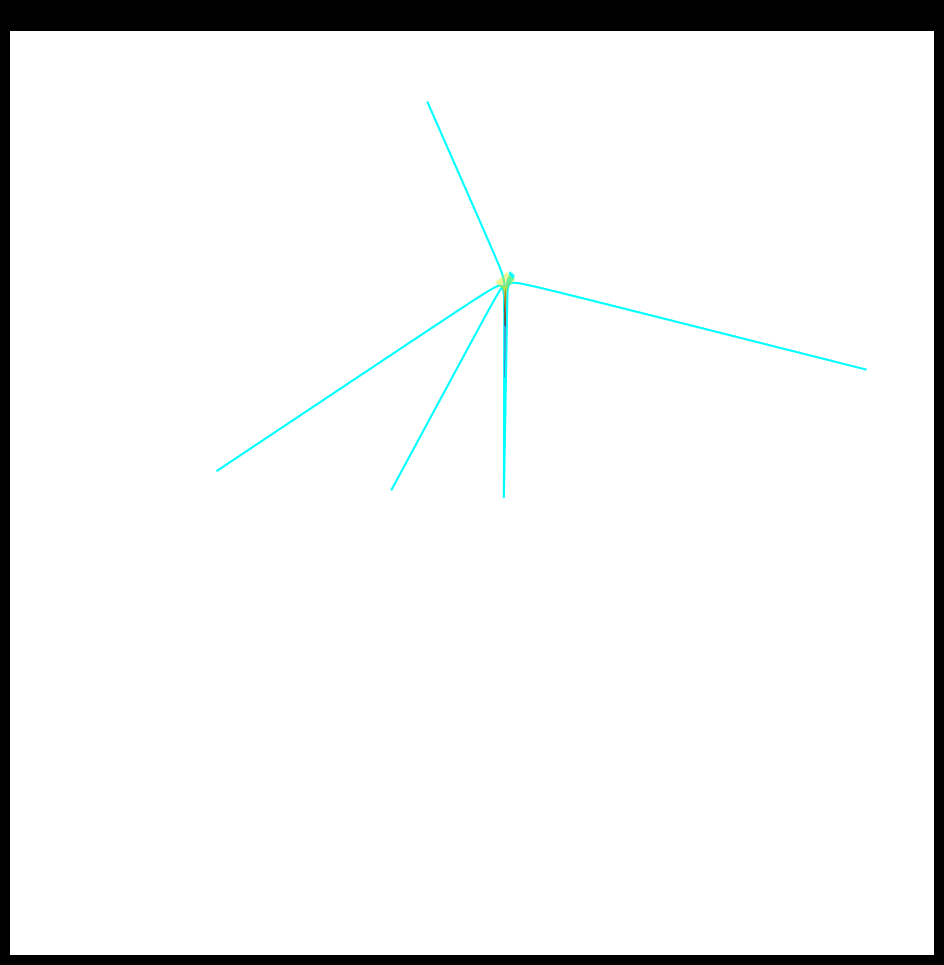

The script that saved this image:
import numpy as np
import matplotlib.pyplot as plt
from mpl_toolkits.mplot3d import Axes3D

#Setup the 3D Plot
fig = plt.figure(figsize=(12, 12))
ax = fig.add_subplot(111, projection='3d')
plt.style.use('dark_background')

#Create the Curved Spacetime tapestry

#define the mass of the black hole
M = 1.5

#create a grid of X and Y points. Low resolution (50x50) for performance
grid_points = 50
x = np.linspace(-10, 10, grid_points)
y = np.linspace(-10, 10, grid_points)
X, Y = np.meshgrid(x, y)

# calculate the distance from the center (location of the black hole)
R = np.sqrt(X**2 + Y**2)

#Pevent division by zero at the very center
R[R == 0] = 1e-6

#Calculate the Z coordinate to create the "gravity well" shape
#This is a simplified gravitational potential formula
Z = -M / R

#Plot the surface of spacetime
#"rstride" and 'cstride" control how many lines are in the wirefram
# A colormap like 'viridis' or 'plasma' looks nice
ax.plot_surface(X, Y, Z, cmap='plasma', rstride=1, cstride=1, alpha=0.6, linewidth=0.1)

#Create the Black Hole (Event Horizon)

#Define the size of the event horizon
schwarzschild_radius = 1.0

#create points for a sphere
phi = np.linspace(0, 2*np.pi, 10)
theta = np.linspace(0, np.pi, 10)
x_bh = schwarzschild_radius * np.outer(np.cos(phi), np.sin(theta))
y_bh = schwarzschild_radius * np.outer(np.sin(phi), np.sin(theta))
z_bh = schwarzschild_radius * np.outer(np.ones(np.size(phi)), np.cos(theta))

#the black hole sits at the bottom of the well. We need to find the Z value there.
center_z = -M / schwarzschild_radius
ax.plot_surface(x_bh, y_bh, z_bh + center_z, color='black')

#simulate and plot Light Rays

def plot_light_ray(start_y, num_steps=200):
    """Calculates and plots a single light ray's path."""
    #start the ray far away on the left
    path = np.zeros((num_steps, 3))
    path[0] = [-10, start_y, 0] #start at x=-10, y=start_y, z=0 (on the plane)
    
    #initial velocity is straight to the right
    velocity = np.array([0.1, 0, 0])
    
    for i in range(num_steps - 1):
        #Current position and distance to center
        pos = path[i, 0:2]
        dist_to_center = np.linalg.norm(pos)
        
        #simple gravity approximation: pull is stronger when closer
        # We add a small number to avoid extreme forces near the center
        force_magnitude = M / (dist_to_center**2 + 0.5)
        
        #direction of pull is towards the origin (0,0)
        accel = -pos / dist_to_center * force_magnitude
        
        #update velocity and position
        velocity[0:2] += accel
        #slice the velocity array
        path[i+1, 0:2] = path[i, 0:2] + velocity[0:2]
        
        #get Z value from our spacetime grid so the ray sits on it
        r_path = np.linalg.norm(path[i+1, 0:2])
        path[i+1, 2] = -M / r_path if r_path > 0 else 0
        
    #the final path
    ax.plot(path[:,0], path[:,1], path[:,2], color='cyan', lw=1.5)

#plot several light rays at different starting heights
plot_light_ray(start_y=0.8)   #strongly bent
plot_light_ray(start_y=1.5)   #moderately bent
plot_light_ray(start_y=5)     #barely affected
plot_light_ray(start_y=-2.5) 

# Set a nice viewing angle
ax.view_init(elev=60, azim=45)

#to make it cleaner we can hide the axis panes and labels
ax.set_axis_off()

plt.title("Simplified 3D Visualization of Spacetime Curvature")
plt.show()
